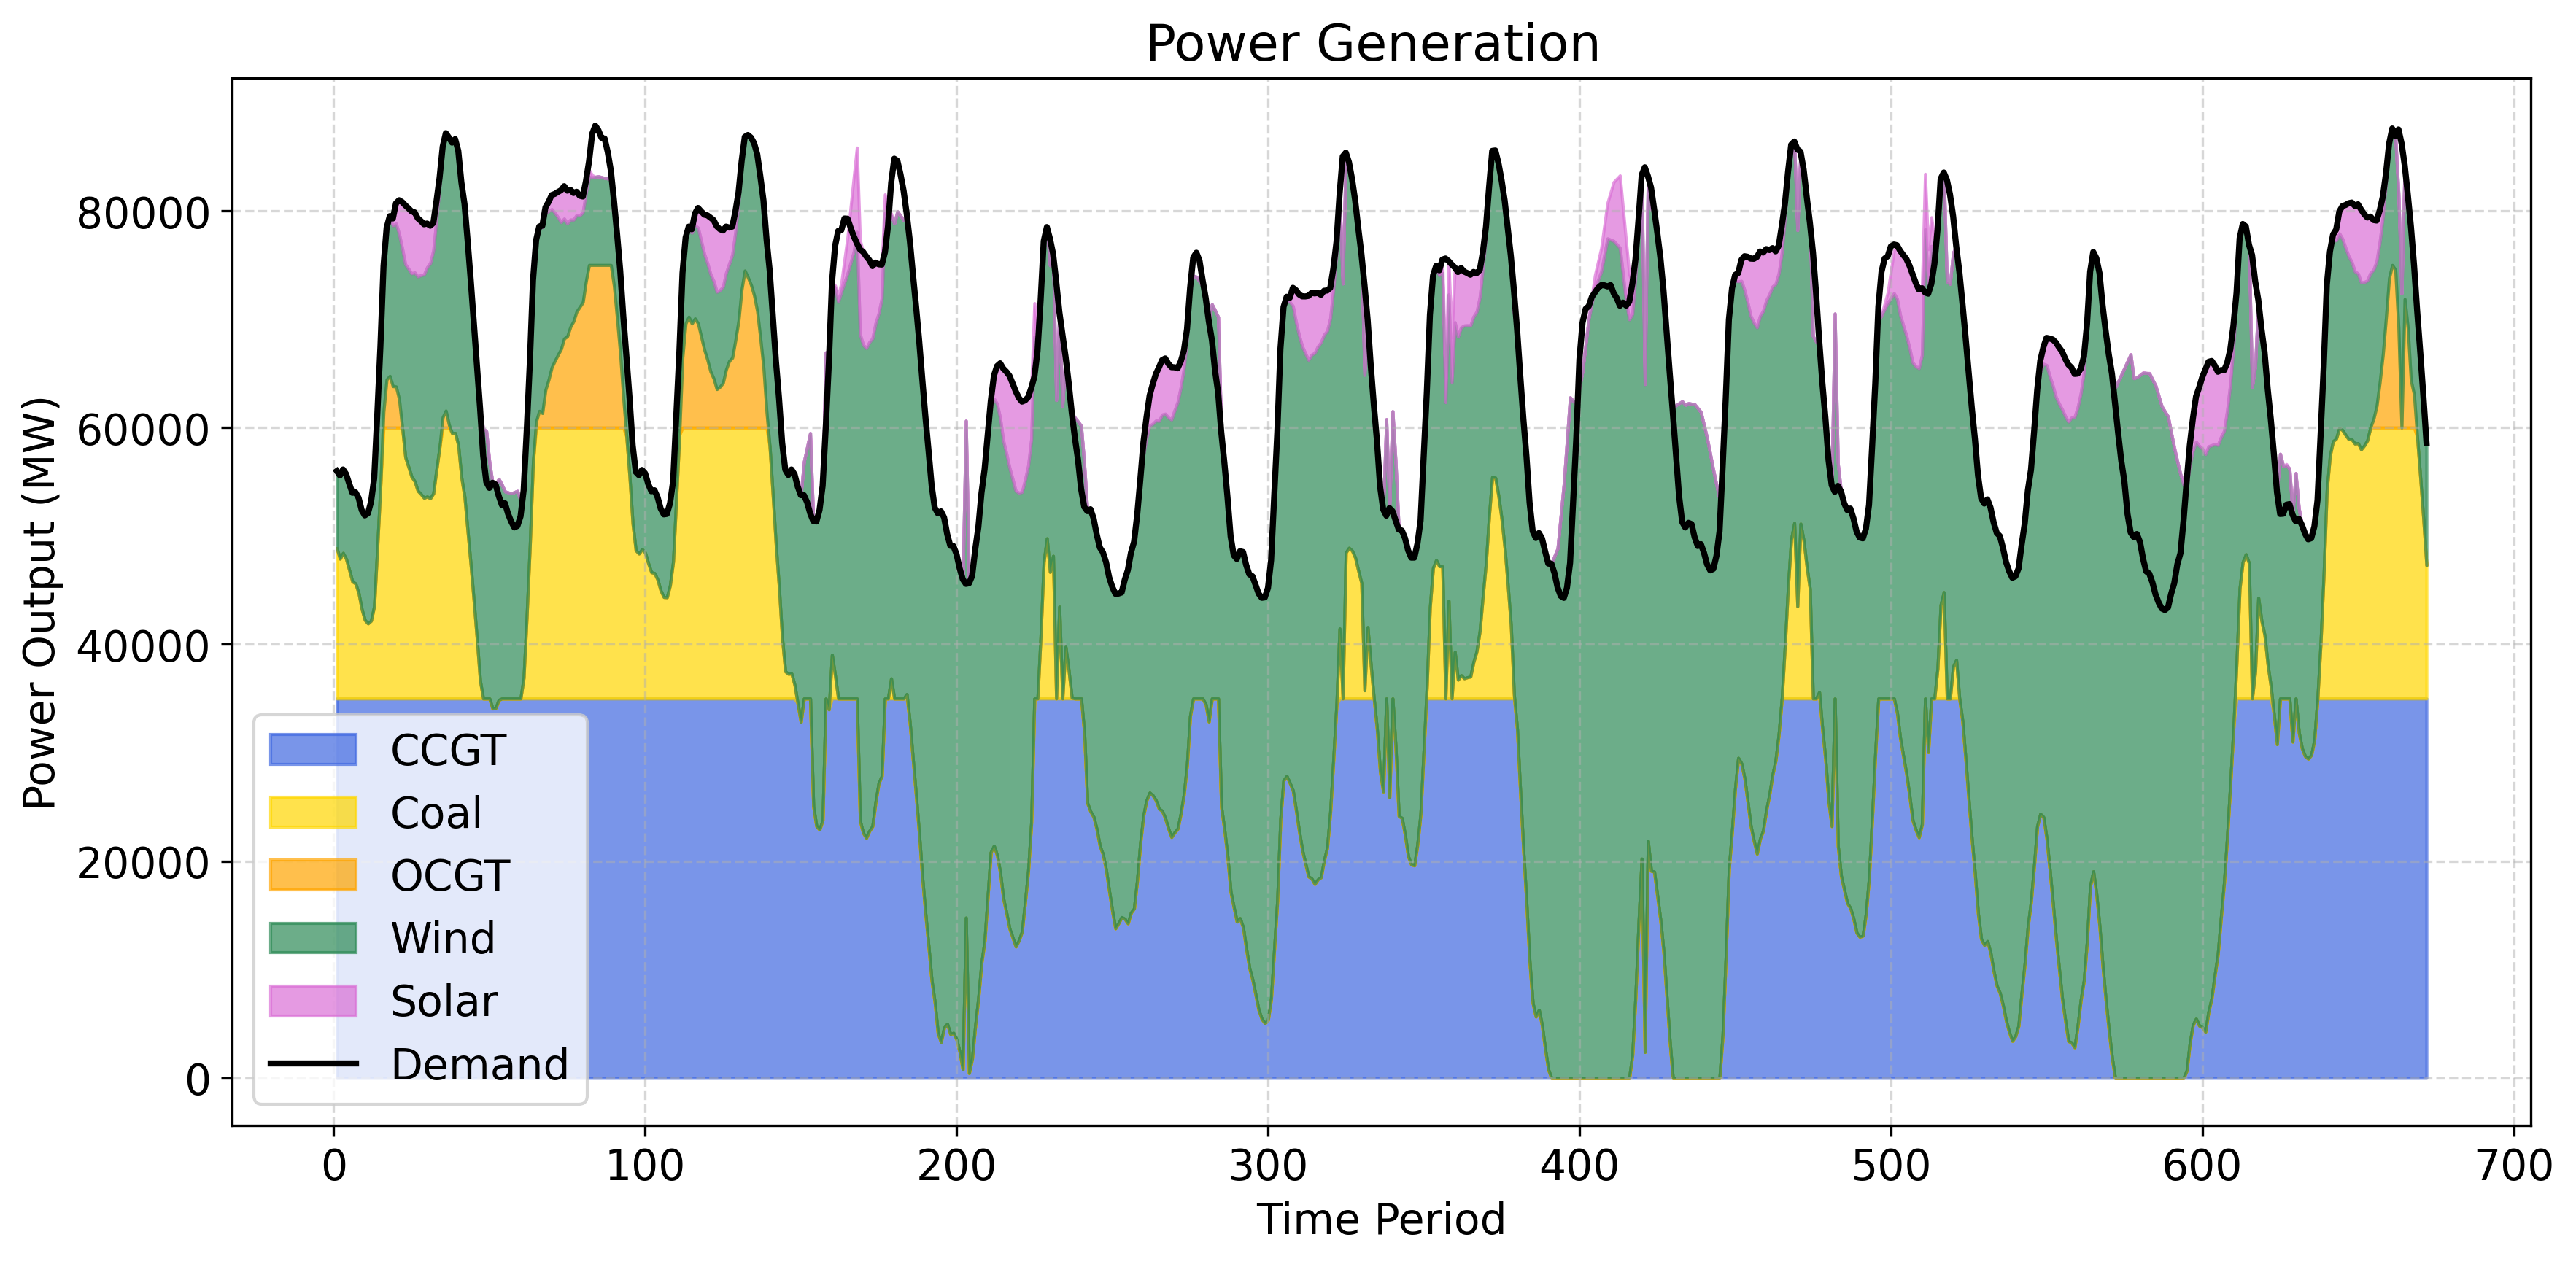

Source data for this figure (header and first rows):
t, Demand, Power Output of CCGT+Coal+OCGT+Wind+Sola…, Power Output of CCGT+Coal+OCGT+Wind, Power Output of CCGT+Coal+OCGT, Power Output of CCGT+Coal, Power Output of CCGT
1, 55993, 55993, 55993, 48874, 48874, 35000
2, 55579, 55579, 55579, 47900, 47900, 35000
3, 56137, 56137, 56137, 48434, 48434, 35000
4, 55708, 55708, 55708, 47877, 47877, 35000
5, 54812, 54812, 54812, 46855, 46855, 35000
6, 53985, 53985, 53985, 45799, 45799, 35000
7, 54027, 54027, 54027, 45612, 45612, 35000
8, 53514, 53514, 53514, 44743, 44743, 35000
9, 52374, 52374, 52374, 43248, 43248, 35000
10, 51896, 51896, 51896, 42249, 42249, 35000
11, 52094, 52094, 52094, 41926, 41926, 35000
12, 53162, 53162, 53162, 42180, 42180, 35000
13, 55313, 55313, 55313, 43518, 43518, 35000
14, 61214, 61214, 61214, 48872, 48872, 35000
15, 67468, 67468, 67468, 54579, 54579, 35000
16, 74907, 74907, 74907, 61460, 60000, 35000
17, 78444, 78444, 78444, 64438, 60000, 35000
18, 79507, 79507, 79189, 64764, 60000, 35000
19, 79292, 79292, 78657, 63812, 60000, 35000
20, 80695, 80695, 78825, 63790, 60000, 35000
21, 80982, 80982, 77870, 62644, 60000, 35000
22, 80804, 80804, 76528, 60019, 60000, 35000
23, 80502, 80502, 75062, 57270, 57270, 35000
24, 80236, 80236, 74655, 56380, 56380, 35000
25, 79947, 79947, 74225, 55468, 55468, 35000
26, 79855, 79855, 74310, 55044, 55044, 35000
27, 79310, 79310, 73941, 54167, 54167, 35000
28, 79062, 79062, 74060, 53867, 53867, 35000
29, 78758, 78758, 74123, 53511, 53511, 35000
30, 78827, 78827, 74792, 53634, 53634, 35000
31, 78621, 78621, 75179, 53474, 53474, 35000
32, 78886, 78886, 76347, 53931, 53931, 35000
33, 80885, 80885, 79248, 56121, 56121, 35000
34, 83051, 83051, 82113, 58186, 58186, 35000
35, 85917, 85917, 85677, 60950, 60000, 35000
36, 87166, 87166, 87166, 61562, 60000, 35000
37, 86758, 86758, 86758, 60277, 60000, 35000
38, 86288, 86288, 86288, 59491, 59491, 35000
39, 86612, 86612, 86612, 59497, 59497, 35000
40, 85535, 85535, 85535, 58370, 58370, 35000
41, 82627, 82627, 82627, 55411, 55411, 35000
42, 80639, 80639, 80639, 53640, 53640, 35000
43, 77260, 77260, 77260, 50477, 50477, 35000
44, 73615, 73615, 73615, 47354, 47354, 35000
45, 69696, 69696, 69696, 43955, 43955, 35000
46, 65874, 65874, 65874, 40438, 40438, 35000
47, 61790, 61790, 61790, 36659, 36659, 35000
48, 57403, 59901, 59901, 35000, 35000, 35000
49, 54981, 59672, 59672, 35000, 35000, 35000
50, 54435, 56813, 56813, 35000, 35000, 35000
51, 54910, 54910, 54910, 34075, 34075, 34075
52, 54748, 54748, 54748, 34129, 34129, 34129
53, 53696, 55271, 55271, 34868, 34868, 34868
54, 52863, 54754, 54754, 35000, 35000, 35000
55, 53016, 54106, 54106, 35000, 35000, 35000
56, 52041, 54017, 54017, 35000, 35000, 35000
57, 51333, 53928, 53928, 35000, 35000, 35000
58, 50790, 54042, 54042, 35000, 35000, 35000
59, 50931, 54156, 54156, 35000, 35000, 35000
60, 51807, 53241, 53241, 35000, 35000, 35000
... 612 more rows
